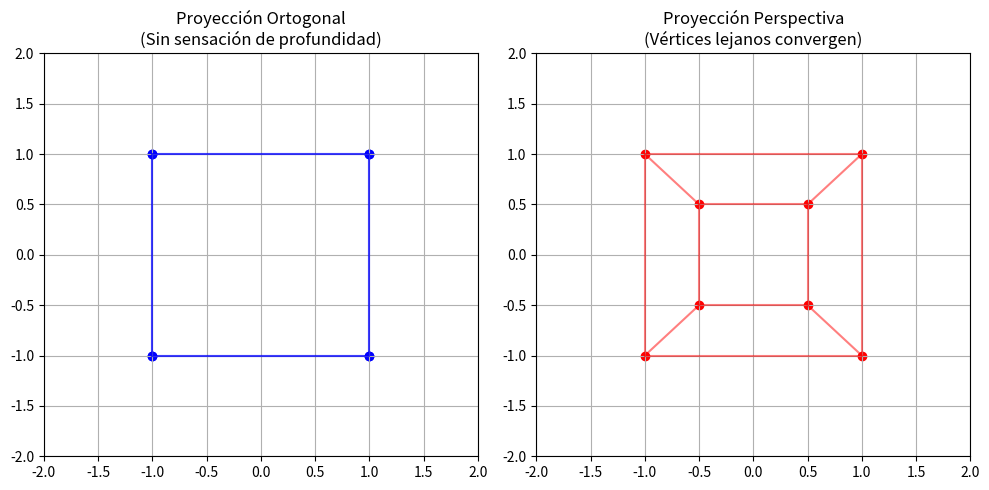

Here is the Python script that generated this plot:
import numpy as np
import matplotlib.pyplot as plt

def proyectar_perspectiva(puntos_3d, d=1.0):
    P = np.array([
        [1, 0, 0, 0],
        [0, 1, 0, 0],
        [0, 0, 1, 0],
        [0, 0, 1/d, 0]
    ])
    
    puntos_hom = np.vstack((puntos_3d, np.ones((1, puntos_3d.shape[1]))))
    
    proy = P @ puntos_hom
    
    w = proy[-1, :]
    w[w == 0] = 1e-6 
    
    proy_ndc = proy / w
    
    return proy_ndc[:2, :]

def proyectar_ortogonal(puntos_3d):
    P = np.array([
        [1, 0, 0, 0],
        [0, 1, 0, 0],
        [0, 0, 0, 0],
        [0, 0, 0, 1]
    ])
    puntos_hom = np.vstack((puntos_3d, np.ones((1, puntos_3d.shape[1]))))
    proy = P @ puntos_hom
    return proy[:2, :]

puntos = np.array([
    [-1, 1, 1,-1,-1, 1, 1,-1],
    [-1,-1, 1, 1,-1,-1, 1, 1],
    [ 2, 2, 2, 2, 4, 4, 4, 4]
])

proy_persp = proyectar_perspectiva(puntos, d=2.0)
proy_orto = proyectar_ortogonal(puntos)

fig, (ax1, ax2) = plt.subplots(1, 2, figsize=(10, 5))

ax1.scatter(proy_orto[0, :], proy_orto[1, :], c='blue')
ax1.set_title("Proyección Ortogonal\n(Sin sensación de profundidad)")
ax1.grid(True); ax1.set_xlim(-2, 2); ax1.set_ylim(-2, 2)
ax2.scatter(proy_persp[0, :], proy_persp[1, :], c='red')
ax2.set_title("Proyección Perspectiva\n(Vértices lejanos convergen)")
ax2.grid(True); ax2.set_xlim(-2, 2); ax2.set_ylim(-2, 2)

caras = [[0,1,2,3,0], [4,5,6,7,4], [0,4], [1,5], [2,6], [3,7]]
for cara in caras:
    ax1.plot(proy_orto[0, cara], proy_orto[1, cara], 'b-', alpha=0.5)
    ax2.plot(proy_persp[0, cara], proy_persp[1, cara], 'r-', alpha=0.5)

plt.tight_layout()
plt.show()